Labelled photos from "monkey-detection", an image-classification folder in ellail-mardi/monkey-detection. The possible labels are: thermal, visual.

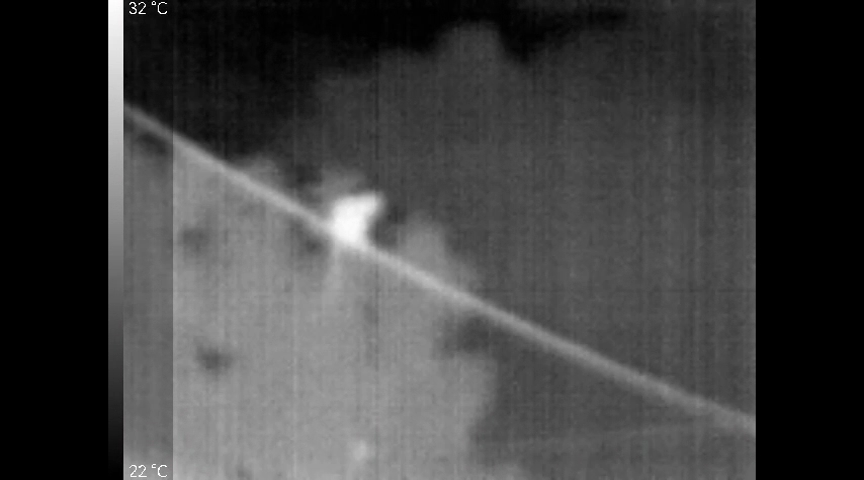
Label: thermal

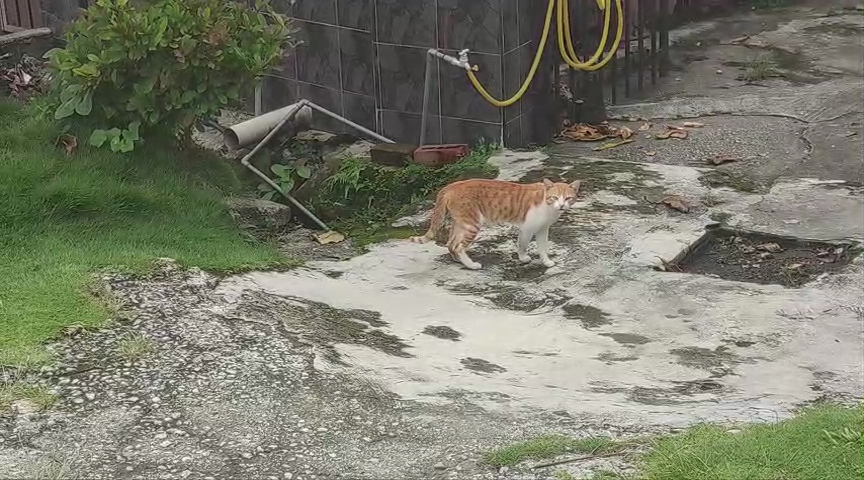
Label: visual

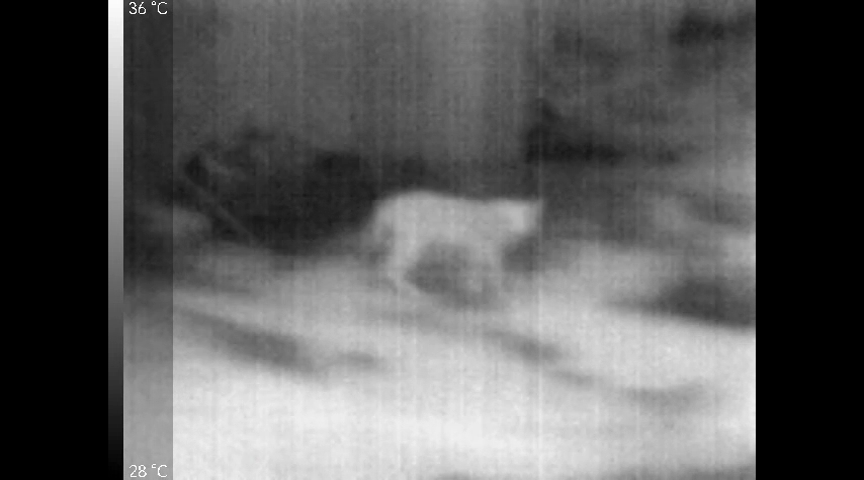
Label: thermal

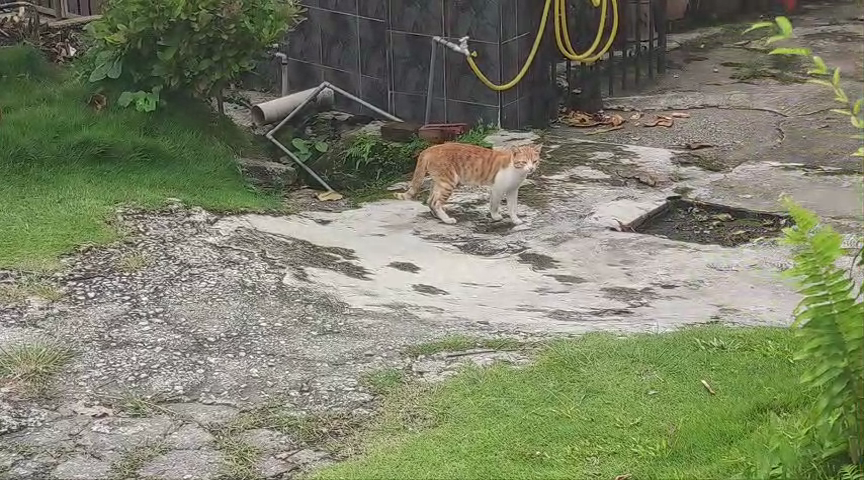
Label: visual

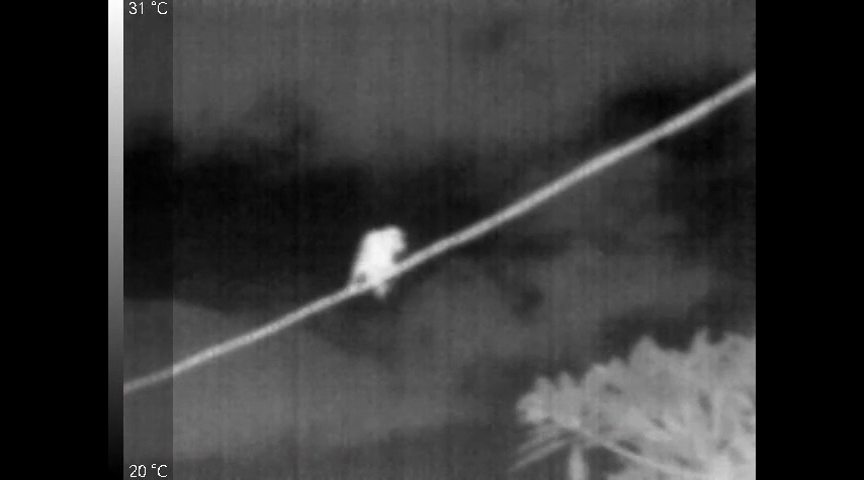
Label: thermal

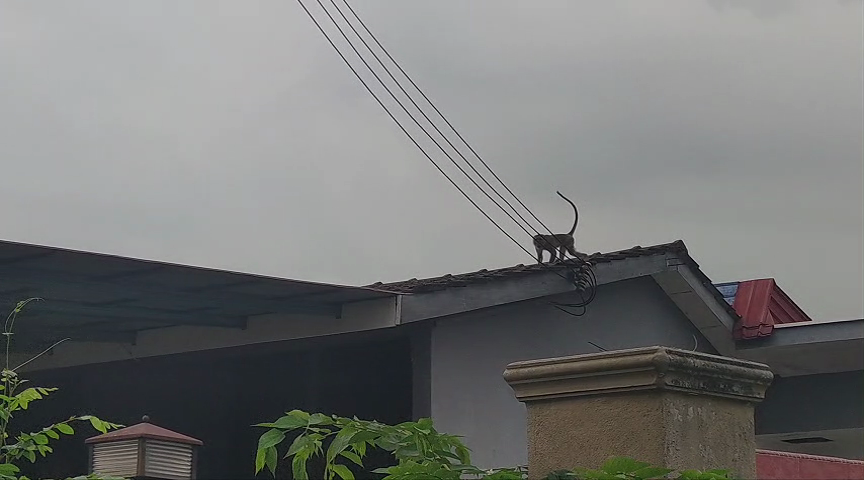
Label: visual
